Labelled photos from "dataset", an image-classification folder in ananya-byte/AlzheimerDataset. The possible labels are: mild dementia, moderate dementia, non-demented, very mild dementia.

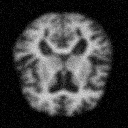
Label: mild dementia

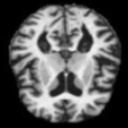
Label: mild dementia

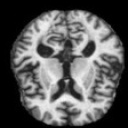
Label: moderate dementia

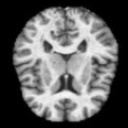
Label: non-demented

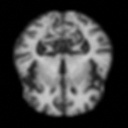
Label: very mild dementia

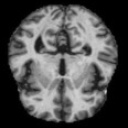
Label: very mild dementia
